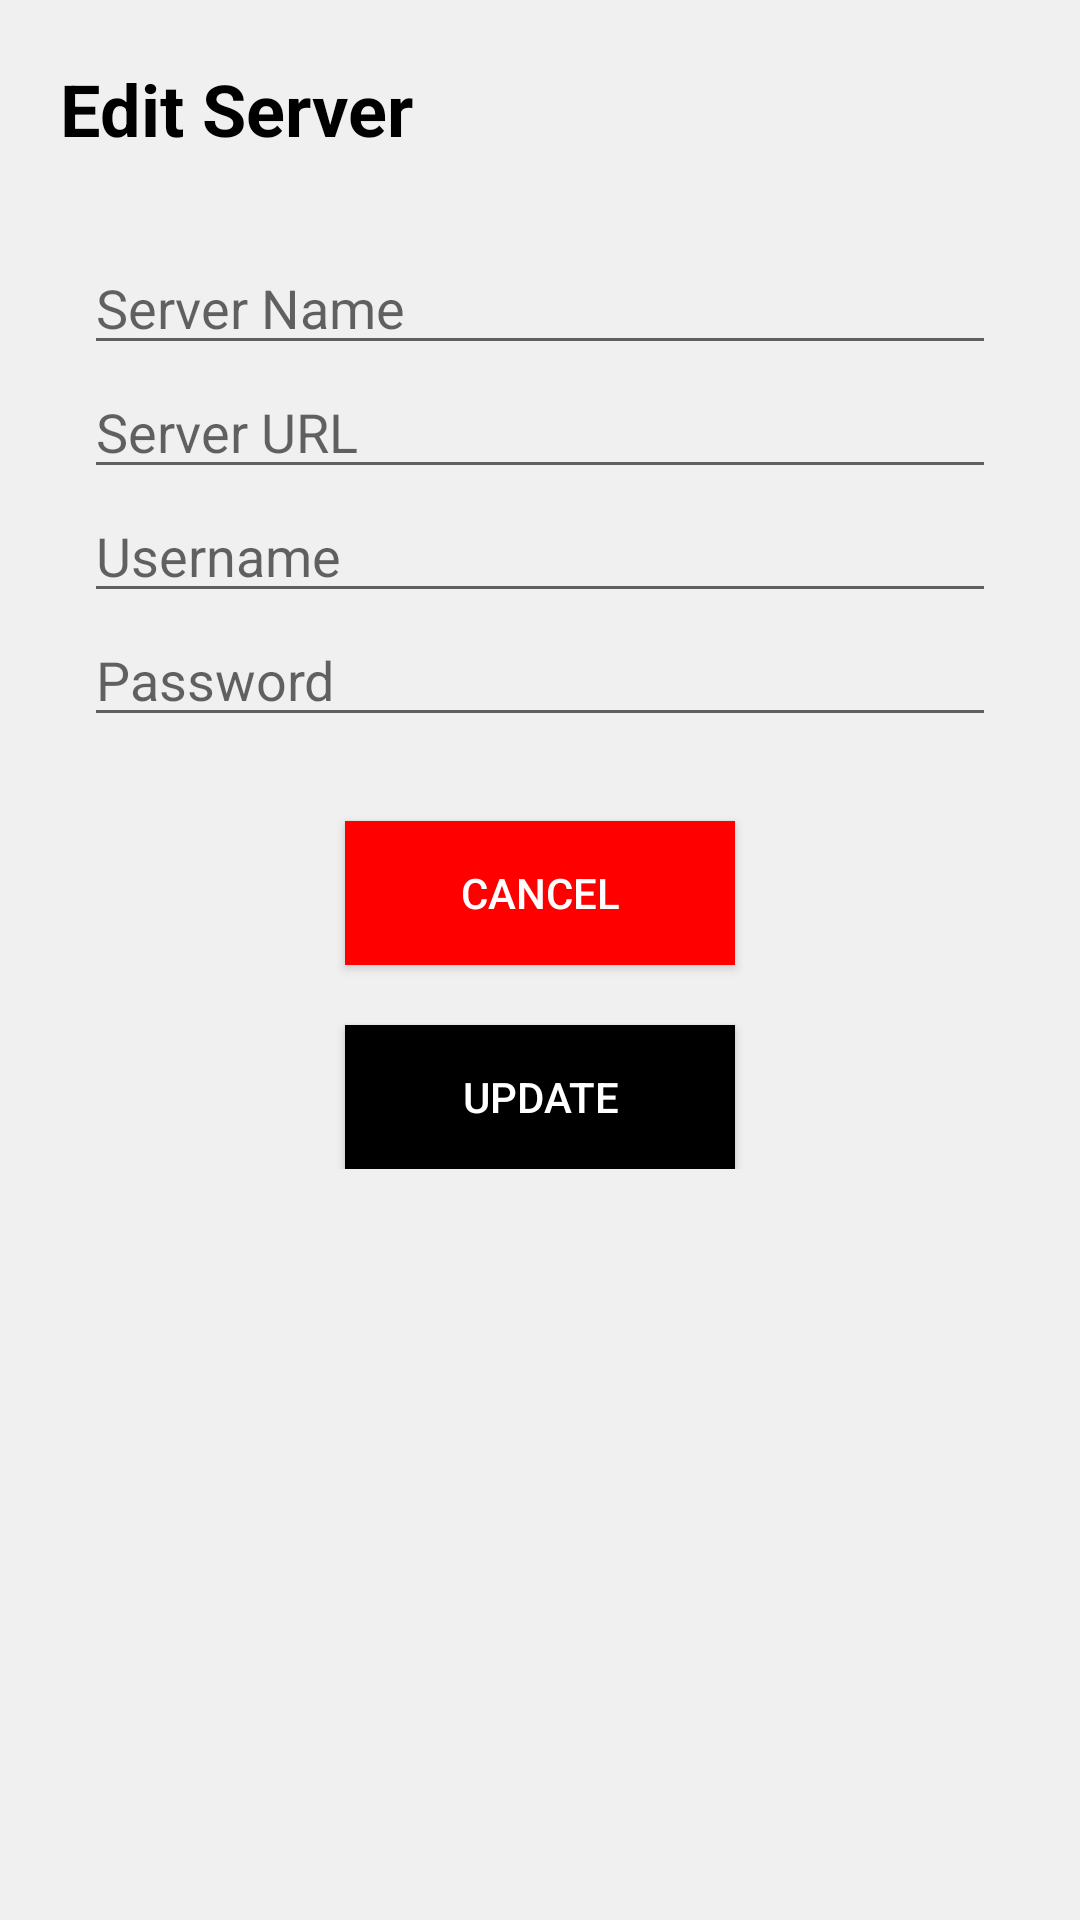

The Android layout XML behind this screen, and the referenced resources:
<!-- AndroidManifest.xml: application theme Theme.PROJECT -->
<!-- res/layout/activity_editserver.xml -->
<?xml version="1.0" encoding="utf-8"?>
<LinearLayout xmlns:android="http://schemas.android.com/apk/res/android"
    xmlns:tools="http://schemas.android.com/tools"
    android:layout_width="match_parent"
    android:layout_height="match_parent"
    android:background="#F0F0F0"
    android:orientation="vertical"
    android:inputType="textPassword"
    android:padding="20dp"
    tools:context=".Editserver">

    <TextView
        android:layout_width="wrap_content"
        android:layout_height="wrap_content"
        android:text="Edit Server"
        android:textColor="#000"
        android:textSize="24sp"
        android:textStyle="bold"
        android:layout_marginBottom="20dp"/>

    <LinearLayout
        android:layout_width="match_parent"
        android:layout_height="wrap_content"
        android:orientation="vertical"
        android:padding="8dp">

        <EditText
            android:id="@+id/edt_sname"
            android:layout_width="match_parent"
            android:layout_height="wrap_content"
            android:hint="Server Name"
            android:inputType="text"
            />

        <EditText
            android:id="@+id/edt_surl"
            android:layout_width="match_parent"
            android:layout_height="wrap_content"
            android:hint="Server URL"
            android:inputType="text" />

        <EditText
            android:id="@+id/edt_suser"
            android:layout_width="match_parent"
            android:layout_height="wrap_content"
            android:hint="Username"
            android:inputType="text" />

        <EditText
            android:id="@+id/edt_spass"
            android:layout_width="match_parent"
            android:layout_height="wrap_content"
            android:hint="Password"
            android:inputType="textPassword" />

    </LinearLayout>
    <RelativeLayout
        android:layout_width="match_parent"
        android:layout_height="wrap_content">

        <Button
            android:id="@+id/updatebtn"
            android:layout_width="130dp"
            android:layout_height="wrap_content"
            android:layout_marginTop="20dp"
            android:text="Update"
            android:textColor="#FFF"
            android:background="#000"
            android:layout_below="@id/cancelbtn"
            android:layout_centerHorizontal="true"/>

        <Button
            android:id="@+id/cancelbtn"
            android:layout_width="130dp"
            android:layout_height="wrap_content"
            android:layout_marginTop="20dp"
            android:text="CANCEL"
            android:textColor="#FFF"
            android:background="#FF0000"
            android:layout_centerHorizontal="true"/>

        />

    </RelativeLayout>


</LinearLayout>
<!-- resources referenced by this layout -->
<resources>
  <style name="Theme.PROJECT" parent="Theme.MaterialComponents.DayNight.DarkActionBar">
          
          <item name="colorPrimary">@color/purple_500</item>
          <item name="colorPrimaryVariant">@color/purple_700</item>
          <item name="colorOnPrimary">@color/white</item>
          
          <item name="colorSecondary">@color/teal_200</item>
          <item name="colorSecondaryVariant">@color/teal_700</item>
          <item name="colorOnSecondary">@color/black</item>
          
          <item name="android:statusBarColor" tools:targetApi="l">?attr/colorPrimaryVariant</item>
          
      </style>
  <!-- not gathered from this repository: default colours our renderer supplied (Android Studio template values) -->
  <color name="purple_500">#FF6200EE</color>
  <color name="purple_700">#FF3700B3</color>
  <color name="teal_200">#FF03DAC5</color>
  <color name="teal_700">#FF018786</color>
  <color name="black">#FF000000</color>
  <color name="white">#FFFFFFFF</color>
</resources>
